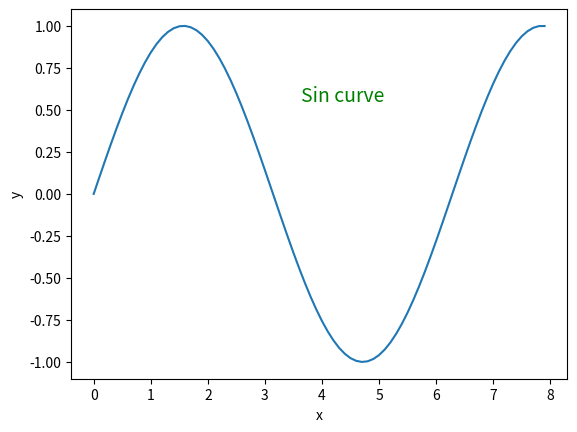

This figure's Python source:
# importing required modules
import matplotlib.pyplot as plt
import numpy as np

# values of x and y axes
x = np.arange(0, 8, 0.1)
y = np.sin(x)
plt.plot(x, y)

plt.figtext(0.55, 0.7,
            "Sin curve",
            horizontalalignment="center",
            verticalalignment="center",
            wrap=True, fontsize=14,
            color="green")

plt.xlabel('x')
plt.ylabel('y')
plt.show()
